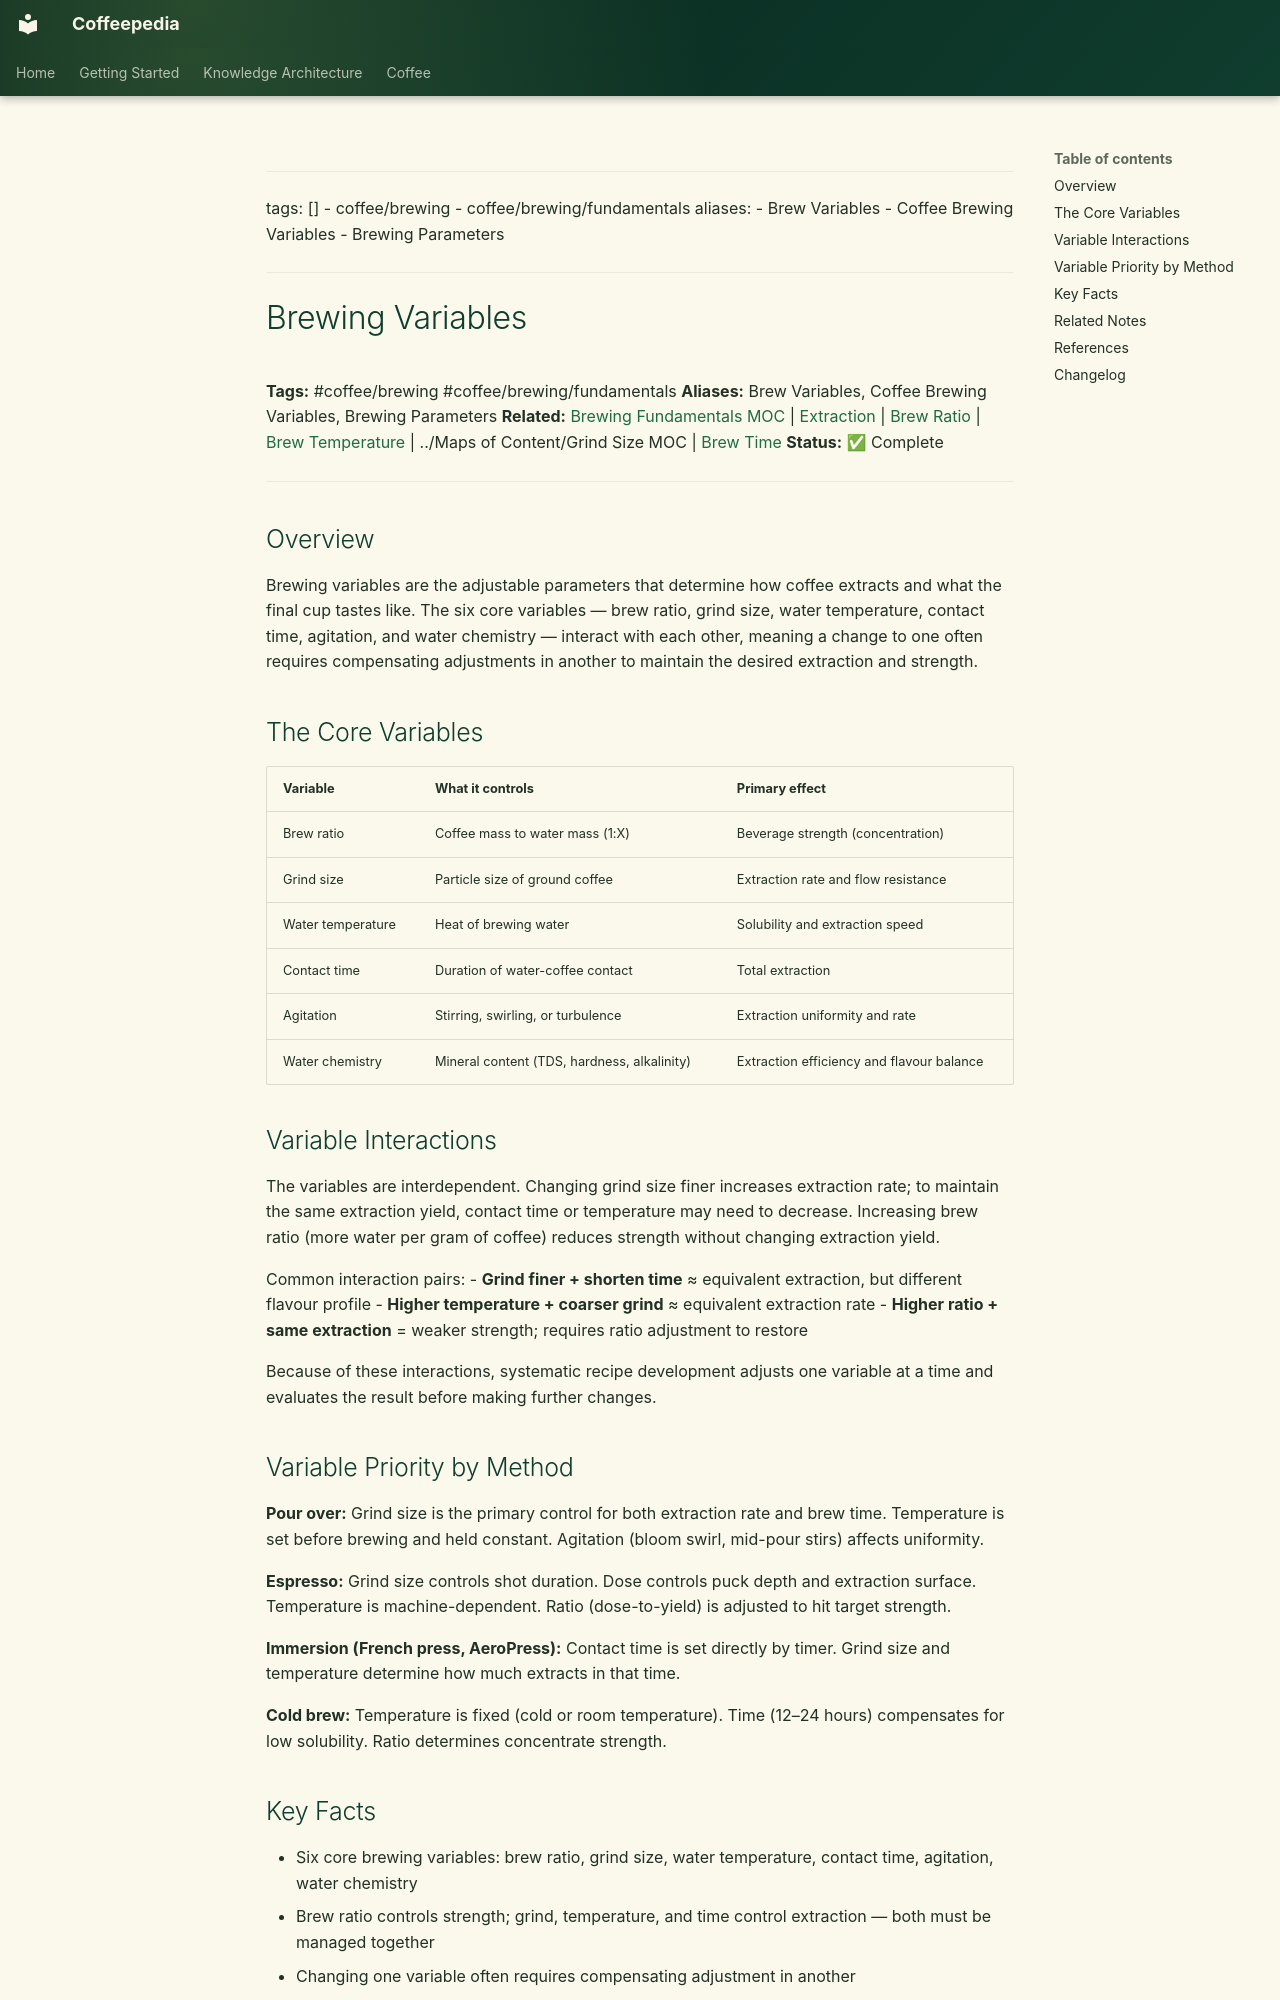

repository: Vauldt/all-about-coffee · page: coffee/brewing-methods/brewing-variables/index.html · generator: mkdocs

---
tags: []
  - coffee/brewing
  - coffee/brewing/fundamentals
aliases:
  - Brew Variables
  - Coffee Brewing Variables
  - Brewing Parameters
---

# Brewing Variables

**Tags:** #coffee/brewing #coffee/brewing/fundamentals
**Aliases:** Brew Variables, Coffee Brewing Variables, Brewing Parameters
**Related:** [Brewing Fundamentals MOC](../maps-of-content/brewing-fundamentals-moc.md) | [Extraction](../brewing-fundamentals/extraction.md) | [Brew Ratio](../brewing-fundamentals/brew-ratio.md) | [Brew Temperature](../brewing-fundamentals/brew-temperature.md) | ../Maps of Content/Grind Size MOC | [Brew Time](../brewing-fundamentals/brew-time.md)
**Status:** ✅ Complete

---

## Overview

Brewing variables are the adjustable parameters that determine how coffee extracts and what the final cup tastes like. The six core variables — brew ratio, grind size, water temperature, contact time, agitation, and water chemistry — interact with each other, meaning a change to one often requires compensating adjustments in another to maintain the desired extraction and strength.

## The Core Variables

| Variable | What it controls | Primary effect |
| :--- | :--- | :--- |
| Brew ratio | Coffee mass to water mass (1:X) | Beverage strength (concentration) |
| Grind size | Particle size of ground coffee | Extraction rate and flow resistance |
| Water temperature | Heat of brewing water | Solubility and extraction speed |
| Contact time | Duration of water-coffee contact | Total extraction |
| Agitation | Stirring, swirling, or turbulence | Extraction uniformity and rate |
| Water chemistry | Mineral content (TDS, hardness, alkalinity) | Extraction efficiency and flavour balance |

## Variable Interactions

The variables are interdependent. Changing grind size finer increases extraction rate; to maintain the same extraction yield, contact time or temperature may need to decrease. Increasing brew ratio (more water per gram of coffee) reduces strength without changing extraction yield.

Common interaction pairs:
- **Grind finer + shorten time** ≈ equivalent extraction, but different flavour profile
- **Higher temperature + coarser grind** ≈ equivalent extraction rate
- **Higher ratio + same extraction** = weaker strength; requires ratio adjustment to restore

Because of these interactions, systematic recipe development adjusts one variable at a time and evaluates the result before making further changes.
